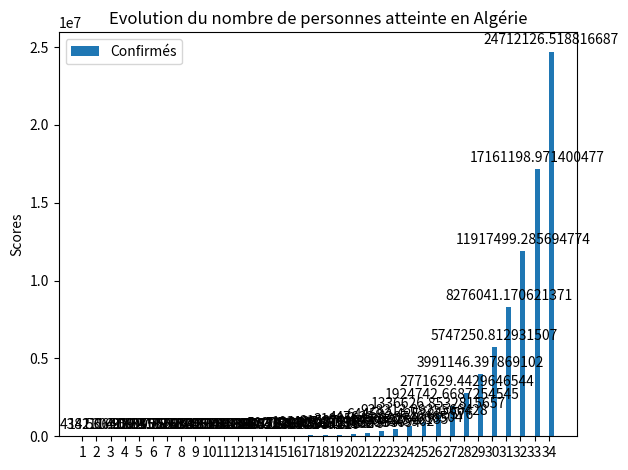
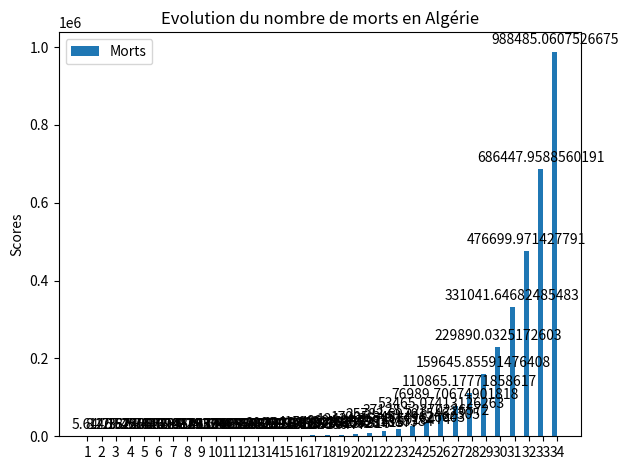

Generate these figures, in order, with matplotlib:
start_number=141 # nombre de personnes atteinte au départ
mortality_rate=4 # taux de mortalité
day=1 #intervalle
speed=1.5 #vitesse de propagation par jour
reached_population=20000000 # population cible.
number=start_number
mortality=mortality_rate*number/100
tab_mortality=[]
tab_number=[]
tab_day=[]
tab_mortality.append(mortality)
tab_number.append(number)
tab_day.append(day)
tot_mort=start_number/mortality_rate
while number<reached_population:
    day=day+1
    number=number*speed
    mortality=mortality_rate*number/100
    tab_mortality.append(mortality)
    tab_number.append(number)
    tab_day.append(day)
    number=number-mortality
    tot_mort=tot_mort+mortality

print("le PIC dans ",day," jours")
print("Nombre total de morts  ", int(tot_mort))

import matplotlib
import matplotlib.pyplot as plt
import numpy as np


labels = tab_day
women_means = tab_number
x = np.arange(len(labels))  # the label locations
width = 0.35  # the width of the bars

fig, ax = plt.subplots()
rects2 = ax.bar(x + width/2, women_means, width, label='Confirmés')

# Add some text for labels, title and custom x-axis tick labels, etc.
ax.set_ylabel('Scores')
ax.set_title('Evolution du nombre de personnes atteinte en Algérie')
ax.set_xticks(x)
ax.set_xticklabels(labels)
ax.legend()


def autolabel(rects):
    """Attach a text label above each bar in *rects*, displaying its height."""
    for rect in rects:
        height = rect.get_height()
        ax.annotate('{}'.format(height),
                    xy=(rect.get_x() + rect.get_width() / 2, height),
                    xytext=(0, 3),  # 3 points vertical offset
                    textcoords="offset points",
                    ha='center', va='bottom')


autolabel(rects2)

fig.tight_layout()

plt.show()
######
labels = tab_day
men_means = tab_mortality
x = np.arange(len(labels))  # the label locations
width = 0.35  # the width of the bars

fig, ax = plt.subplots()
rects1 = ax.bar(x - width/2, men_means, width, label='Morts')

# Add some text for labels, title and custom x-axis tick labels, etc.
ax.set_ylabel('Scores')
ax.set_title('Evolution du nombre de morts en Algérie')
ax.set_xticks(x)
ax.set_xticklabels(labels)
ax.legend()


def autolabel(rects):
    """Attach a text label above each bar in *rects*, displaying its height."""
    for rect in rects:
        height = rect.get_height()
        ax.annotate('{}'.format(height),
                    xy=(rect.get_x() + rect.get_width() / 2, height),
                    xytext=(0, 3),  # 3 points vertical offset
                    textcoords="offset points",
                    ha='center', va='bottom')


autolabel(rects1)

fig.tight_layout()

plt.show()
